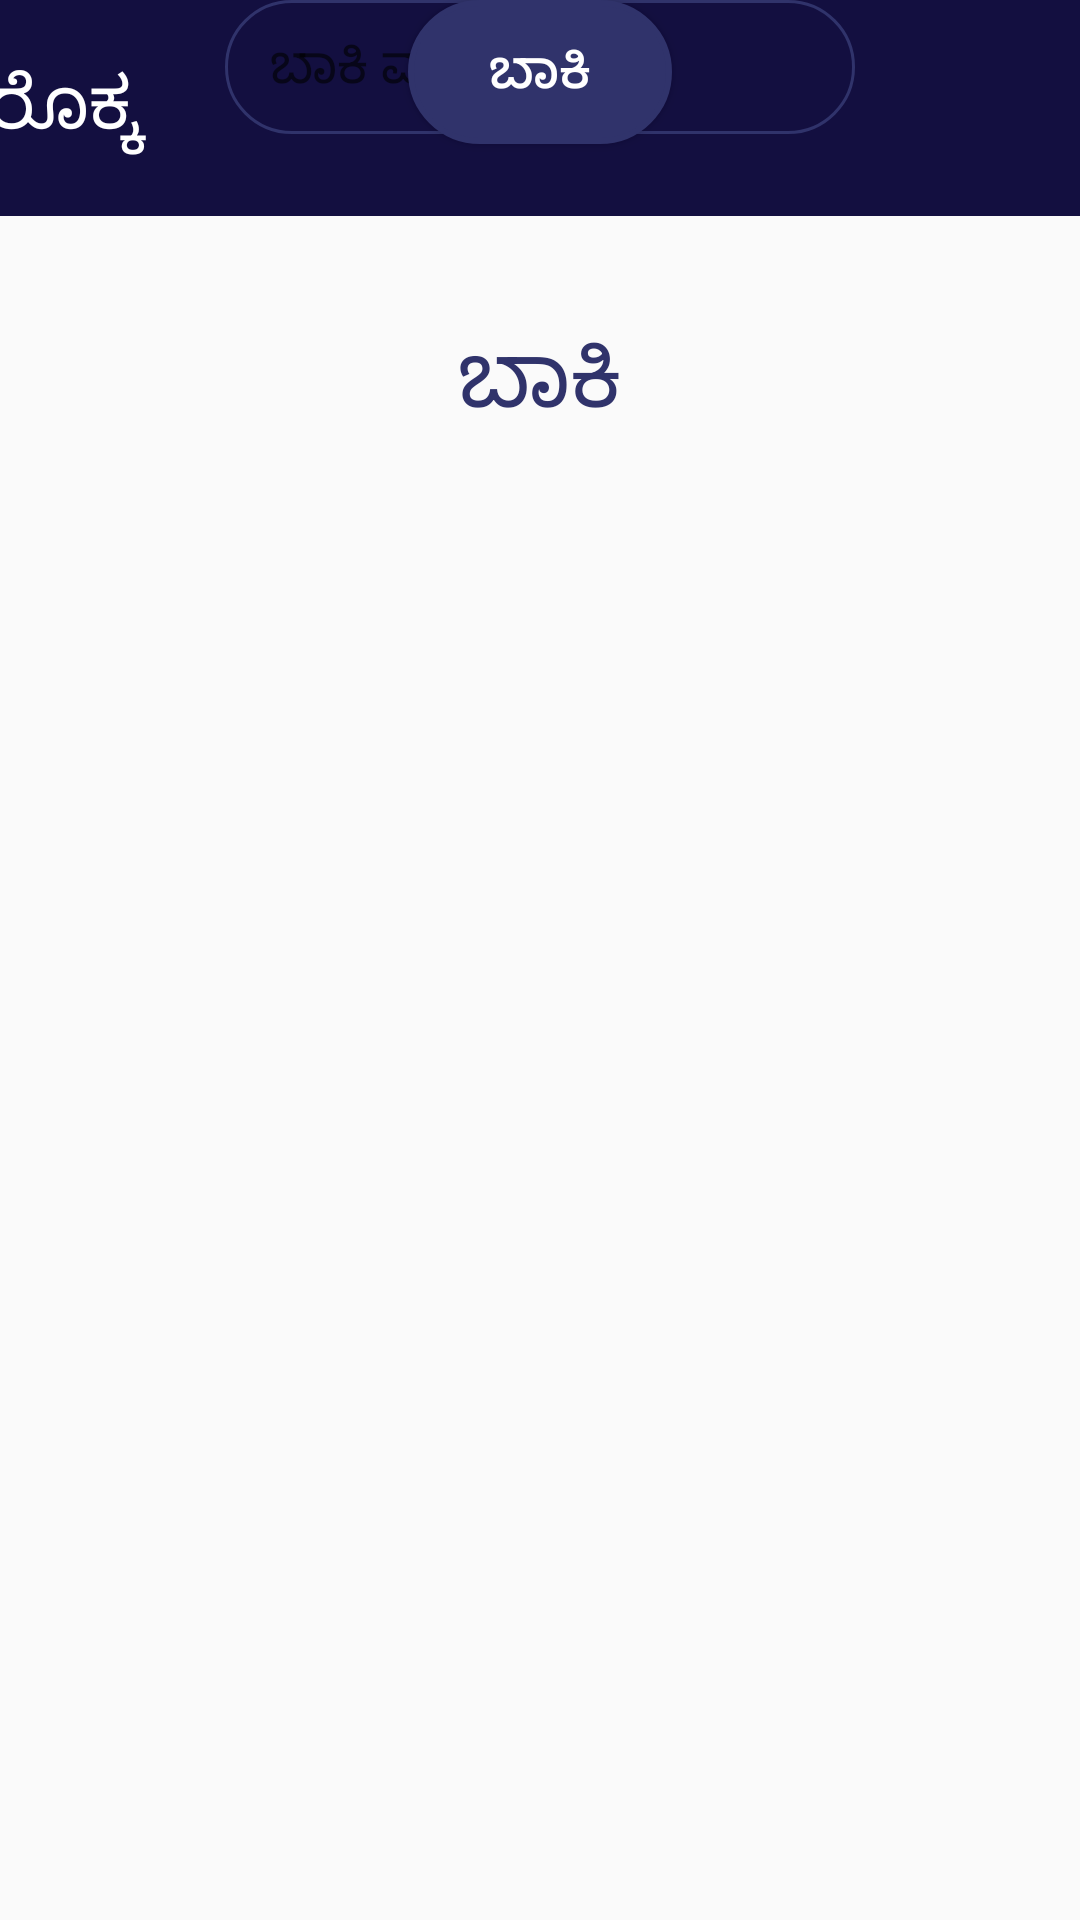

Layout XML and referenced resources for this Android screen:
<!-- AndroidManifest.xml: application theme Theme.AppCompat.Light.NoActionBar -->
<!-- res/layout/activity_minus.xml -->
<?xml version="1.0" encoding="utf-8"?>
<androidx.constraintlayout.widget.ConstraintLayout xmlns:android="http://schemas.android.com/apk/res/android"
    xmlns:app="http://schemas.android.com/apk/res-auto"
    xmlns:tools="http://schemas.android.com/tools"
    android:layout_width="match_parent"
    android:layout_height="match_parent"
    tools:context=".minusActivity">

    <androidx.constraintlayout.widget.ConstraintLayout
        android:layout_width="match_parent"
        android:layout_height="match_parent"
        app:layout_constraintBottom_toBottomOf="parent"
        app:layout_constraintEnd_toEndOf="parent"
        app:layout_constraintStart_toStartOf="parent"
        app:layout_constraintTop_toTopOf="parent"
        tools:context=".plusActivity">

        <LinearLayout
            android:id="@+id/linearLayout"
            android:layout_width="409dp"
            android:layout_height="72dp"
            android:background="#130f40"
            android:orientation="horizontal"
            app:layout_constraintEnd_toEndOf="parent"
            app:layout_constraintStart_toStartOf="parent"
            app:layout_constraintTop_toTopOf="parent">

            <TextView
                android:id="@+id/textView"
                android:layout_width="wrap_content"
                android:layout_height="match_parent"
                android:gravity="center_vertical"
                android:paddingLeft="20dp"
                android:text="ರೊಕ್ಕ "
                android:textColor="#FFFFFF"
                android:textSize="24sp" />

        </LinearLayout>

        <TextView
            android:id="@+id/textViewPlus"
            android:layout_width="wrap_content"
            android:layout_height="wrap_content"
            android:layout_marginTop="34dp"
            android:text="ಬಾಕಿ"
            android:textColor="#30336B"
            android:textSize="30sp"
            app:layout_constraintEnd_toEndOf="parent"
            app:layout_constraintHorizontal_bias="0.5"
            app:layout_constraintStart_toStartOf="parent"
            app:layout_constraintTop_toBottomOf="@+id/linearLayout" />

        <EditText
            android:id="@+id/editTextPlus"
            android:layout_width="wrap_content"
            android:layout_height="wrap_content"
            android:layout_marginTop="16dp"
            android:background="@drawable/edittext_bg"
            android:ems="10"
            android:hint="ಬಾಕಿ ಮಾಡಿ"
            android:inputType="number"
            android:paddingLeft="15dp"
            android:paddingTop="10dp"
            android:paddingRight="15dp"
            android:paddingBottom="10dp"
            app:layout_constraintEnd_toEndOf="parent"
            app:layout_constraintHorizontal_bias="0.5"
            app:layout_constraintStart_toStartOf="parent"
            app:layout_constraintTop_toBottomOf="@+id/textViewMinus" />

        <Button
            android:id="@+id/buttonPlusClicked"
            android:layout_width="wrap_content"
            android:layout_height="wrap_content"
            android:layout_marginTop="22dp"
            android:background="@drawable/button_bg"
            android:text="ಬಾಕಿ"
            android:textColor="#ffffff"
            android:textSize="18sp"
            app:layout_constraintEnd_toEndOf="parent"
            app:layout_constraintHorizontal_bias="0.5"
            app:layout_constraintStart_toStartOf="parent"
            app:layout_constraintTop_toBottomOf="@+id/editTextMinus" />

    </androidx.constraintlayout.widget.ConstraintLayout>
</androidx.constraintlayout.widget.ConstraintLayout>
<!-- resources referenced by this layout -->
<resources>
  <!-- drawable button_bg (drawable) -->
  <?xml version="1.0" encoding="utf-8"?>
  <selector xmlns:android="http://schemas.android.com/apk/res/android">
      <item>
          <shape android:shape="rectangle">
              <solid android:color="#30336b"/>
              <stroke android:color="#30336b" android:width="2dp" />
              
              <corners android:radius="30dp" />
          </shape>
      </item>
  </selector>
  <!-- drawable edittext_bg (drawable) -->
  <?xml version="1.0" encoding="utf-8"?>
  <selector xmlns:tools="http://schemas.android.com/tools" xmlns:android="http://schemas.android.com/apk/res/android" tools:ignore="MissingDefaultResource">
      <item>
          <shape android:shape="rectangle">
  
              <stroke android:color="#30336b" android:width="1dp" />
              
              <corners android:radius="30dp" />
          </shape>
      </item>
  </selector>
</resources>
